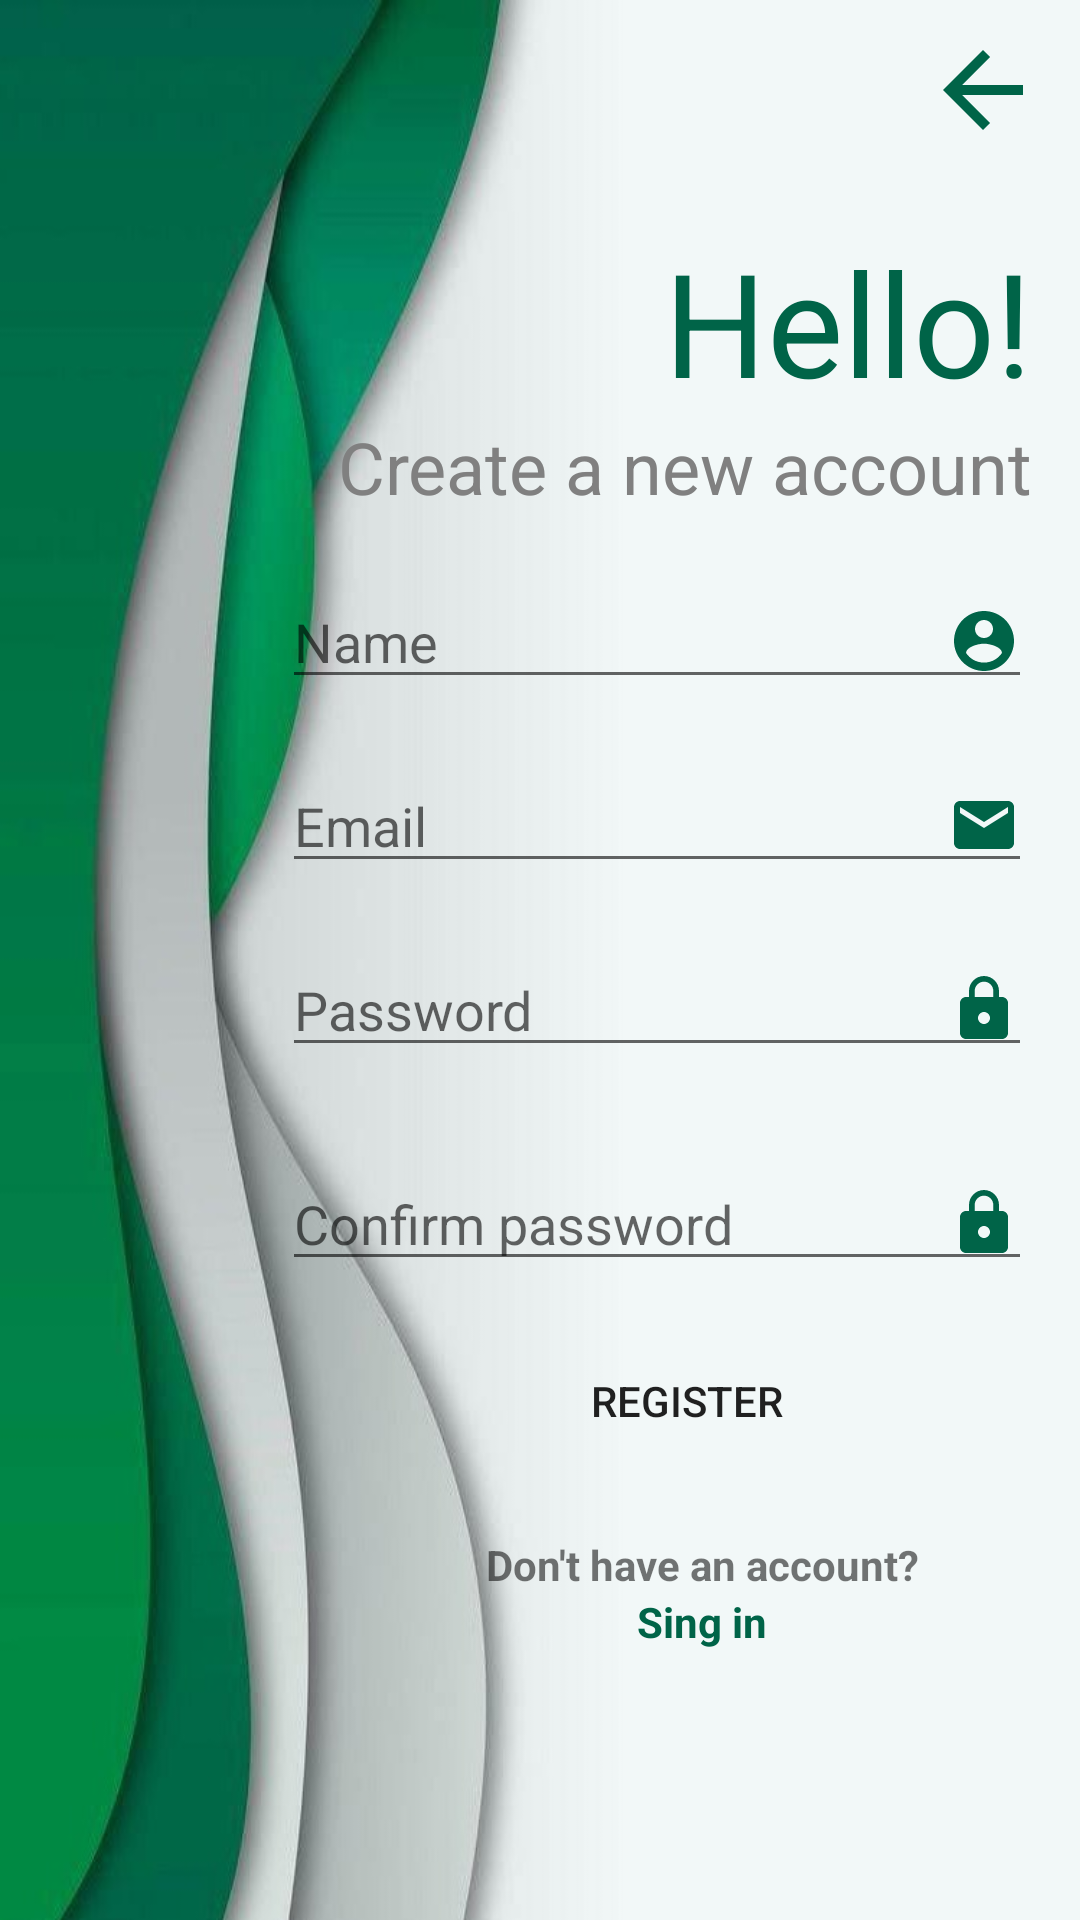

Reconstruct the res/layout file that produces this screen, plus the resources it refers to.
<!-- AndroidManifest.xml: application theme Theme.InAnyPlace -->
<!-- res/layout/fragment_register.xml -->
<?xml version="1.0" encoding="utf-8"?>
<LinearLayout xmlns:android="http://schemas.android.com/apk/res/android"
    xmlns:app="http://schemas.android.com/apk/res-auto"
    xmlns:tools="http://schemas.android.com/tools"
    android:layout_width="match_parent"
    android:layout_height="match_parent"
    android:background="@drawable/background_register"
    android:orientation="vertical"
    android:paddingLeft="16dp"
    android:paddingRight="16dp">

    <ImageButton
        android:id="@+id/button_back_register"
        android:layout_marginRight="-4dp"
        android:layout_marginTop="10dp"
        android:layout_width="wrap_content"
        android:layout_height="wrap_content"
        android:layout_gravity="end"
        android:src="@drawable/ic_baseline_arrow_back_dark_green_24"
        android:background="@color/transparent"/>

    <TextView
        android:layout_width="250dp"
        android:layout_height="wrap_content"
        android:layout_gravity="end"
        android:text="Hello!"
        android:layout_marginTop="25dp"
        android:textAlignment="textEnd"
        android:textColor="@color/dark_green"
        android:textSize="48dp" />

    <TextView
        android:layout_width="250dp"
        android:layout_height="wrap_content"
        android:layout_gravity="end"
        android:text="Create a new account"
        android:textAlignment="textEnd"
        android:textColor="@color/default_gray"
        android:textSize="24dp" />

    <EditText
        android:id="@+id/name_register_edit_text"
        android:layout_width="250dp"
        android:layout_height="wrap_content"
        android:layout_gravity="end"
        android:layout_marginTop="20dp"
        android:drawableRight="@drawable/ic_baseline_account_circle_24"
        android:hint="Name" />


    <EditText
        android:id="@+id/email_register_edit_text"
        android:layout_width="250dp"
        android:layout_height="wrap_content"
        android:layout_gravity="end"
        android:layout_marginTop="20dp"
        android:drawableRight="@drawable/ic_baseline_email_24"
        android:hint="Email"
        android:inputType="textEmailAddress" />

    <EditText
        android:id="@+id/password_register_edit_text"
        android:layout_width="250dp"
        android:layout_height="wrap_content"
        android:layout_gravity="end"
        android:layout_marginTop="20dp"
        android:drawableRight="@drawable/ic_baseline_lock_24"
        android:hint="Password"
        android:inputType="textPassword" />

    <EditText
        android:id="@+id/password_check_register_edit_text"
        android:layout_width="250dp"
        android:layout_height="wrap_content"
        android:layout_gravity="end"
        android:layout_marginTop="30dp"
        android:drawableRight="@drawable/ic_baseline_lock_24"
        android:hint="Confirm password"
        android:inputType="textPassword" />

    <Button
        android:id="@+id/register_button"
        android:layout_width="230dp"
        android:layout_height="40dp"
        android:layout_gravity="end"
        android:layout_marginTop="20dp"
        android:background="@drawable/button_round"
        android:text="Register"
        app:backgroundTint="@color/dark_green" />

    <TextView
        android:layout_width="220dp"
        android:layout_height="wrap_content"
        android:layout_alignParentLeft="true"
        android:layout_gravity="end"
        android:layout_marginTop="25dp"
        android:text="Don't have an account?"
        android:textAlignment="center"
        android:textSize="14dp"
        android:textStyle="bold"
        tools:ignore="RtlCompat" />

    <TextView
        android:id="@+id/go_to_login_text_view"
        android:layout_width="220dp"
        android:layout_height="wrap_content"
        android:layout_alignParentLeft="true"
        android:layout_gravity="end"
        android:text="Sing in"
        android:textAlignment="center"
        android:textColor="@color/dark_green"
        android:textSize="14dp"
        android:textStyle="bold"
        tools:ignore="RtlCompat" />
</LinearLayout>
<!-- resources referenced by this layout -->
<resources>
  <color name="dark_green">#006448</color>
  <color name="default_gray">#808080</color>
  <color name="transparent">#00FFFFFF</color>
  <!-- drawable background_register: jpg bitmap (drawable-v24, 40347 bytes) -->
  <!-- drawable ic_baseline_account_circle_24 (drawable) -->
  <vector xmlns:android="http://schemas.android.com/apk/res/android"
      android:width="24dp"
      android:height="24dp"
      android:viewportWidth="24"
      android:viewportHeight="24"
      android:tint="@color/dark_green">
    <path
        android:fillColor="@android:color/white"
        android:pathData="M12,2C6.48,2 2,6.48 2,12s4.48,10 10,10 10,-4.48 10,-10S17.52,2 12,2zM12,5c1.66,0 3,1.34 3,3s-1.34,3 -3,3 -3,-1.34 -3,-3 1.34,-3 3,-3zM12,19.2c-2.5,0 -4.71,-1.28 -6,-3.22 0.03,-1.99 4,-3.08 6,-3.08 1.99,0 5.97,1.09 6,3.08 -1.29,1.94 -3.5,3.22 -6,3.22z"/>
  </vector>
  <!-- drawable ic_baseline_arrow_back_dark_green_24 (drawable) -->
  <vector xmlns:android="http://schemas.android.com/apk/res/android"
      android:width="40dp"
      android:height="40dp"
      android:autoMirrored="true"
      android:tint="#006448"
      android:viewportWidth="24"
      android:viewportHeight="24">
      <path
          android:fillColor="@android:color/white"
          android:pathData="M20,11H7.83l5.59,-5.59L12,4l-8,8 8,8 1.41,-1.41L7.83,13H20v-2z" />
  </vector>
  <!-- drawable ic_baseline_email_24 (drawable) -->
  <vector xmlns:android="http://schemas.android.com/apk/res/android"
      android:width="24dp"
      android:height="24dp"
      android:viewportWidth="24"
      android:viewportHeight="24"
      android:tint="@color/dark_green">
    <path
        android:fillColor="@android:color/white"
        android:pathData="M20,4L4,4c-1.1,0 -1.99,0.9 -1.99,2L2,18c0,1.1 0.9,2 2,2h16c1.1,0 2,-0.9 2,-2L22,6c0,-1.1 -0.9,-2 -2,-2zM20,8l-8,5 -8,-5L4,6l8,5 8,-5v2z"/>
  </vector>
  <!-- drawable ic_baseline_lock_24 (drawable) -->
  <vector xmlns:android="http://schemas.android.com/apk/res/android"
      android:width="24dp"
      android:height="24dp"
      android:viewportWidth="24"
      android:viewportHeight="24"
      android:tint="@color/dark_green">
    <path
        android:fillColor="@android:color/white"
        android:pathData="M18,8h-1L17,6c0,-2.76 -2.24,-5 -5,-5S7,3.24 7,6v2L6,8c-1.1,0 -2,0.9 -2,2v10c0,1.1 0.9,2 2,2h12c1.1,0 2,-0.9 2,-2L20,10c0,-1.1 -0.9,-2 -2,-2zM12,17c-1.1,0 -2,-0.9 -2,-2s0.9,-2 2,-2 2,0.9 2,2 -0.9,2 -2,2zM15.1,8L8.9,8L8.9,6c0,-1.71 1.39,-3.1 3.1,-3.1 1.71,0 3.1,1.39 3.1,3.1v2z"/>
  </vector>
  <style name="Theme.InAnyPlace" parent="Theme.MaterialComponents.DayNight.NoActionBar">
          
          <item name="colorPrimary">@color/dark_green</item>
          <item name="colorPrimaryVariant">@color/black</item>
          <item name="colorOnPrimary">@color/white</item>
          
          <item name="colorSecondary">@color/dark_green</item>
          <item name="colorSecondaryVariant">@color/dark_green</item>
          <item name="colorOnSecondary">@color/white</item>
          
          <item name="android:statusBarColor" tools:targetApi="l">?attr/colorPrimaryVariant</item>
          
      </style>
  <color name="black">#FF000000</color>
  <color name="white">#FFFFFFFF</color>
</resources>
